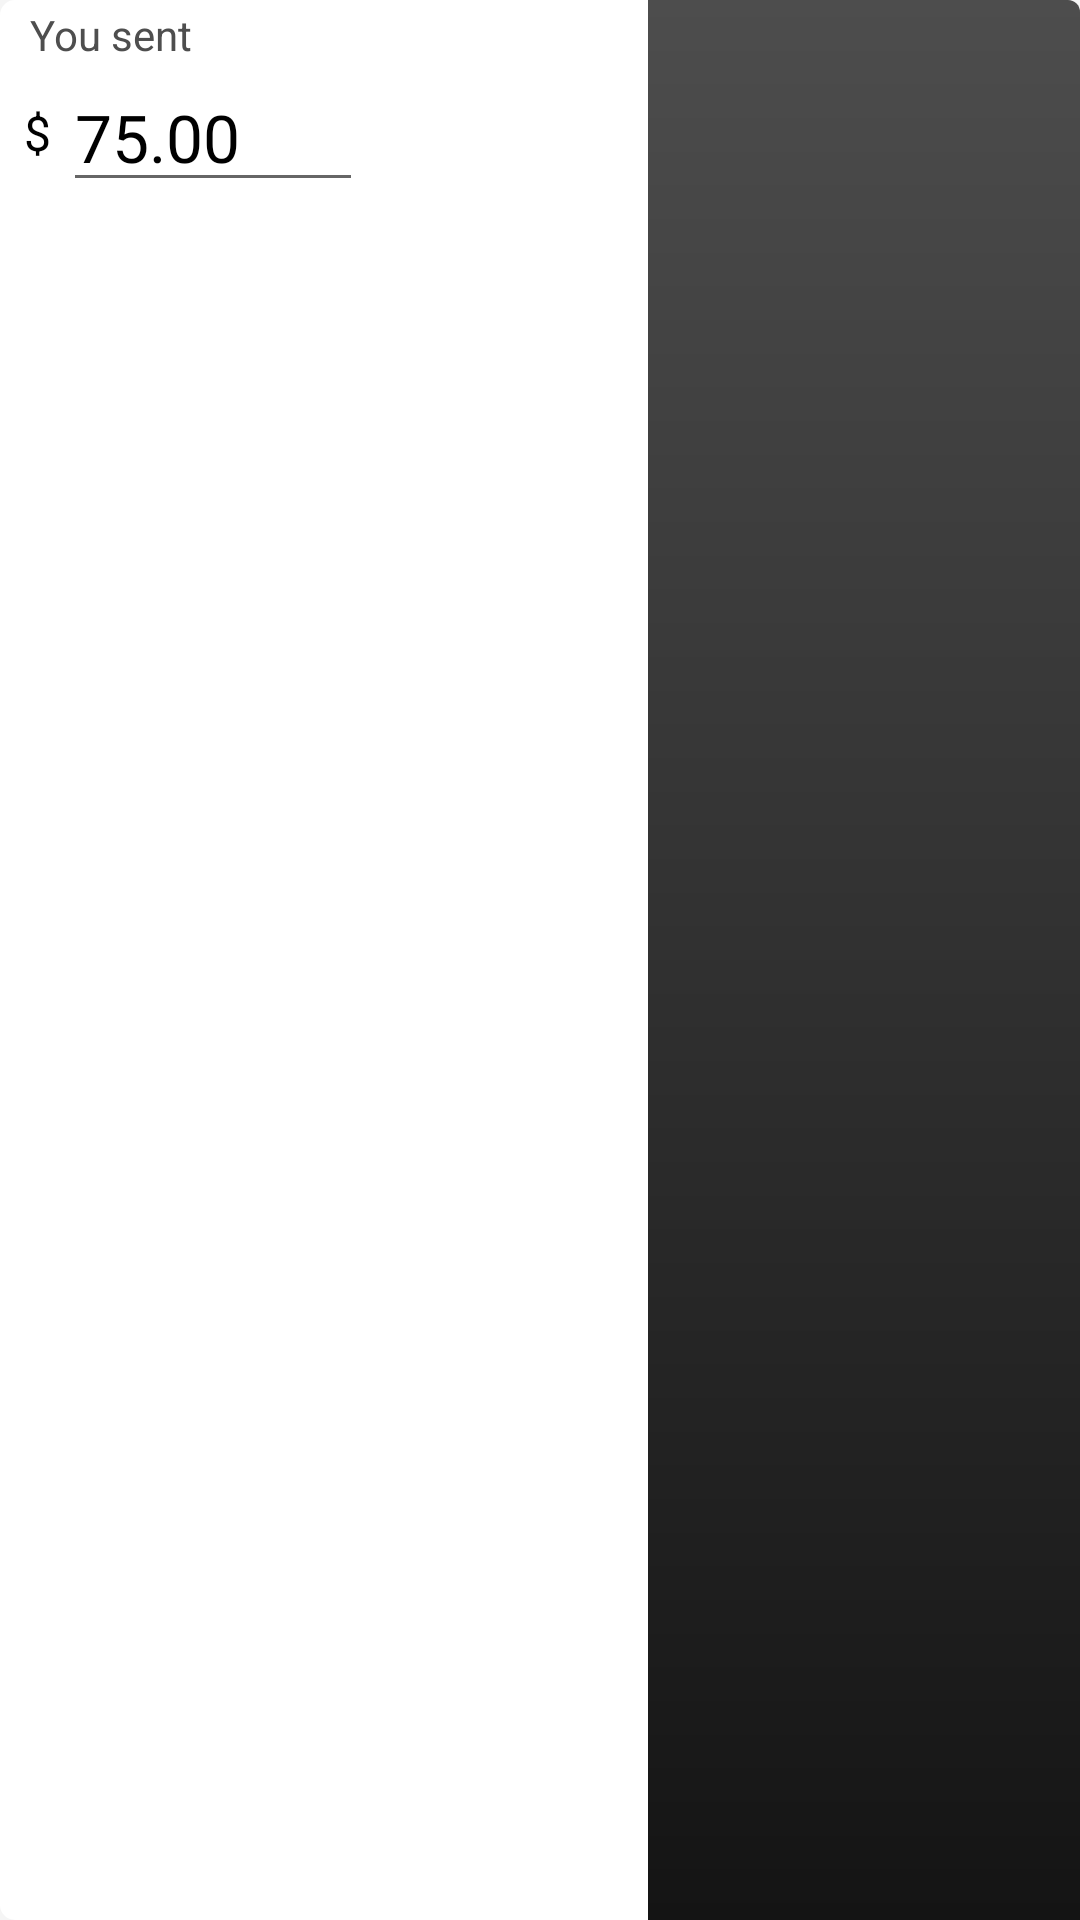

Android layout source for this screen:
<!-- AndroidManifest.xml: application theme CoazeTheme -->
<!-- res/layout/amount_component_layout_1.xml -->
<?xml version="1.0" encoding="utf-8"?>
<LinearLayout xmlns:android="http://schemas.android.com/apk/res/android"
    android:layout_width="match_parent"
    android:layout_height="80dp"
    android:orientation="horizontal"
    android:weightSum="100">

    <LinearLayout
        android:layout_width="fill_parent"
        android:layout_height="fill_parent"
        android:background="@drawable/corner_border_amount"
        android:orientation="vertical"
        android:layout_weight="40">

        <TextView
            android:layout_width="wrap_content"
            android:layout_height="wrap_content"
            android:layout_marginTop="@dimen/margin_extra_extra_short"
            android:paddingLeft="10dp"
            android:text="You sent"
            android:textColor="@color/text_color_grey_dark"
            android:textSize="14dp" />

        <RelativeLayout
            android:layout_width="wrap_content"
            android:layout_height="wrap_content">

            <TextView
                android:id="@+id/currency"
                android:layout_width="wrap_content"
                android:layout_height="wrap_content"
                android:layout_centerVertical="true"
                android:paddingLeft="@dimen/margin_short"
                android:singleLine="true"
                android:text="$"
                android:textColor="@color/colorPrimarylight"
                android:textSize="@dimen/text_size" />

            <EditText
                android:id="@+id/amount"
                android:layout_width="100dp"
                android:layout_height="wrap_content"
                android:layout_marginLeft="@dimen/margin_extra_short"
                android:layout_toRightOf="@+id/currency"
                android:inputType="numberDecimal"
                android:singleLine="true"
                android:text="@string/texthinteuro"
                android:textColor="@color/colorPrimarylight"
                android:textSize="22dp"

                />
        </RelativeLayout>

    </LinearLayout>

    <LinearLayout
        android:layout_width="fill_parent"
        android:layout_height="fill_parent"
        android:orientation="vertical"
        android:background="@drawable/corner_border_component"
        android:gravity="right"
        android:layout_weight="60"
        >
        <RelativeLayout
            android:layout_width="match_parent"
            android:layout_height="wrap_content"
            android:layout_marginRight="3dp"
            android:layout_weight="50"
            android:background="@android:color/transparent"
            android:orientation="horizontal">

            <Spinner
                android:id="@+id/spinner"
                android:layout_width="match_parent"
                android:layout_height="wrap_content"
                android:layout_centerVertical="true"
                android:layout_gravity="center"
                android:drawSelectorOnTop="true"
                android:popupBackground="@drawable/corner_border_component"
                android:background="@android:color/transparent"
                android:gravity="center"
                android:layout_marginLeft="5dp"
                android:spinnerMode="dropdown" />

            <ImageView
                android:layout_width="wrap_content"
                android:layout_height="wrap_content"
                android:layout_alignParentRight="true"
                android:layout_centerVertical="true"
                android:visibility="invisible"
                android:layout_gravity="center"
                android:src="@drawable/arrow_mimap" />

        </RelativeLayout>

    </LinearLayout>




</LinearLayout>
<!-- resources referenced by this layout -->
<resources>
  <color name="colorPrimarylight">#000</color>
  <color name="text_color_grey_dark">#4e4e4e</color>
  <dimen name="margin_extra_extra_short">2dp</dimen>
  <dimen name="margin_extra_short">4dp</dimen>
  <dimen name="margin_short">8dp</dimen>
  <dimen name="text_size">16dp</dimen>
  <!-- drawable arrow_mimap: png bitmap (drawable, 425 bytes) -->
  <!-- drawable corner_border_amount (drawable) -->
  <?xml version="1.0" encoding="utf-8"?>
  
  <layer-list xmlns:android="http://schemas.android.com/apk/res/android"
      android:shape="rectangle" >
  
      <item>
          <shape>
              <solid android:color="@color/white" />
              
              <stroke
                  android:width="2dp"
                  android:color="@color/white" />
              
              
              
  
              <corners android:topLeftRadius="4dp"
                  android:bottomLeftRadius="4dp"/>
          </shape>
      </item>
  
  </layer-list>
  <!-- drawable corner_border_component (drawable) -->
  <?xml version="1.0" encoding="utf-8"?>
  
  <layer-list xmlns:android="http://schemas.android.com/apk/res/android"
  android:shape="rectangle" >
  
  <item>
      <shape>
  
          <gradient
              android:angle="270"
              android:startColor="#4d4d4d"
              android:endColor="#141414"
              android:type="linear"
              />
            
          
          <corners android:topRightRadius="4dp"/>
      </shape>
  </item>
      
          
              
              
      
  </layer-list>
  <string name="texthinteuro">75.00</string>
  <style name="CoazeTheme" parent="Theme.AppCompat.Light.NoActionBar">
          
          <item name="colorPrimary">@color/colorPrimary</item>
  
          
          <item name="colorPrimaryDark">@color/colorPrimaryDark</item>
  
          
          <item name="colorAccent">@color/colorAccent</item>
  
          
          <item name="android:windowBackground">@color/CoazeWindowBackground</item>
  
          
          <item name="android:windowAnimationStyle">@null</item>
  
      </style>
  <color name="white">#FFFFFF</color>
  <item name="colorPrimary" type="color">#FF000000</item>
  <item name="colorPrimaryDark" type="color">#FF000000</item>
  <item name="colorAccent" type="color">#e5a612</item>
  <item name="CoazeWindowBackground" type="color">#f5f5f5</item>
</resources>
